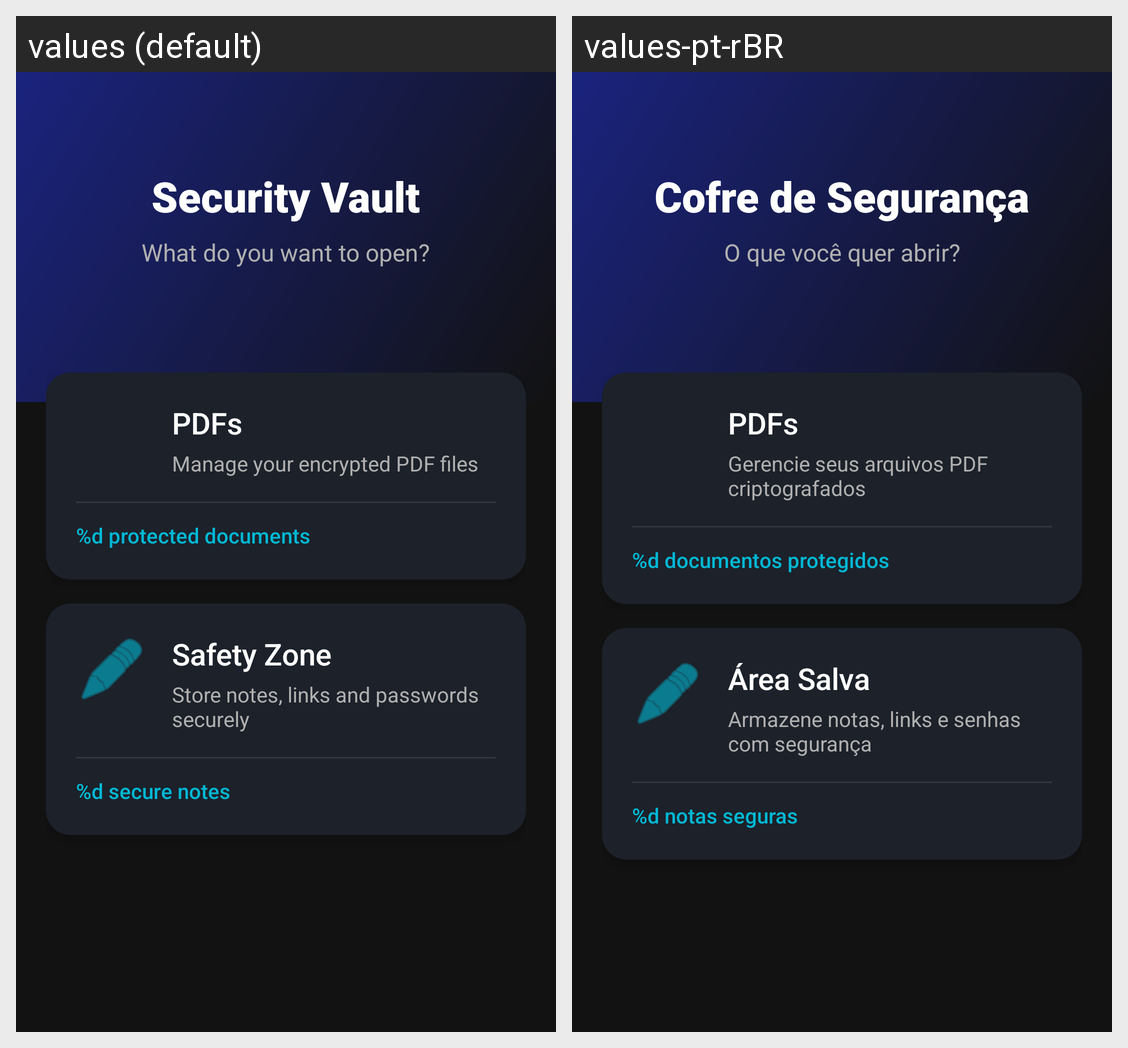

The same Android screen rendered under two of its app's locales, left to right. List the strings drawn on it with the default value and each locale's translation.
Android screen res/layout/activity_home.xml rendered under 2 locales, left to right: values (default), values-pt-rBR. Device: Nexus 5 (rendered at 1080×1920; each locale shown at half size, 540×960, under a caption strip naming it); theme Theme.LeitorDePDFSeguro.
Strings drawn on this screen, with the default value and each locale's value (text and hints the layout hard-codes, and strings that could not be matched under every locale, appear in the picture but are not listed):

home_welcome
  values: Security Vault
  values-pt-rBR: Cofre de Segurança

home_choose_title
  values: What do you want to open?
  values-pt-rBR: O que você quer abrir?

home_pdfs_option
  values: PDFs
  values-pt-rBR: PDFs

home_desc_pdfs
  values: Manage your encrypted PDF files
  values-pt-rBR: Gerencie seus arquivos PDF criptografados

home_summary_pdfs
  values: %d protected documents
  values-pt-rBR: %d documentos protegidos

home_texts_option
  values: Safety Zone
  values-pt-rBR: Área Salva

home_desc_texts
  values: Store notes, links and passwords securely
  values-pt-rBR: Armazene notas, links e senhas com segurança

home_summary_texts
  values: %d secure notes
  values-pt-rBR: %d notas seguras
